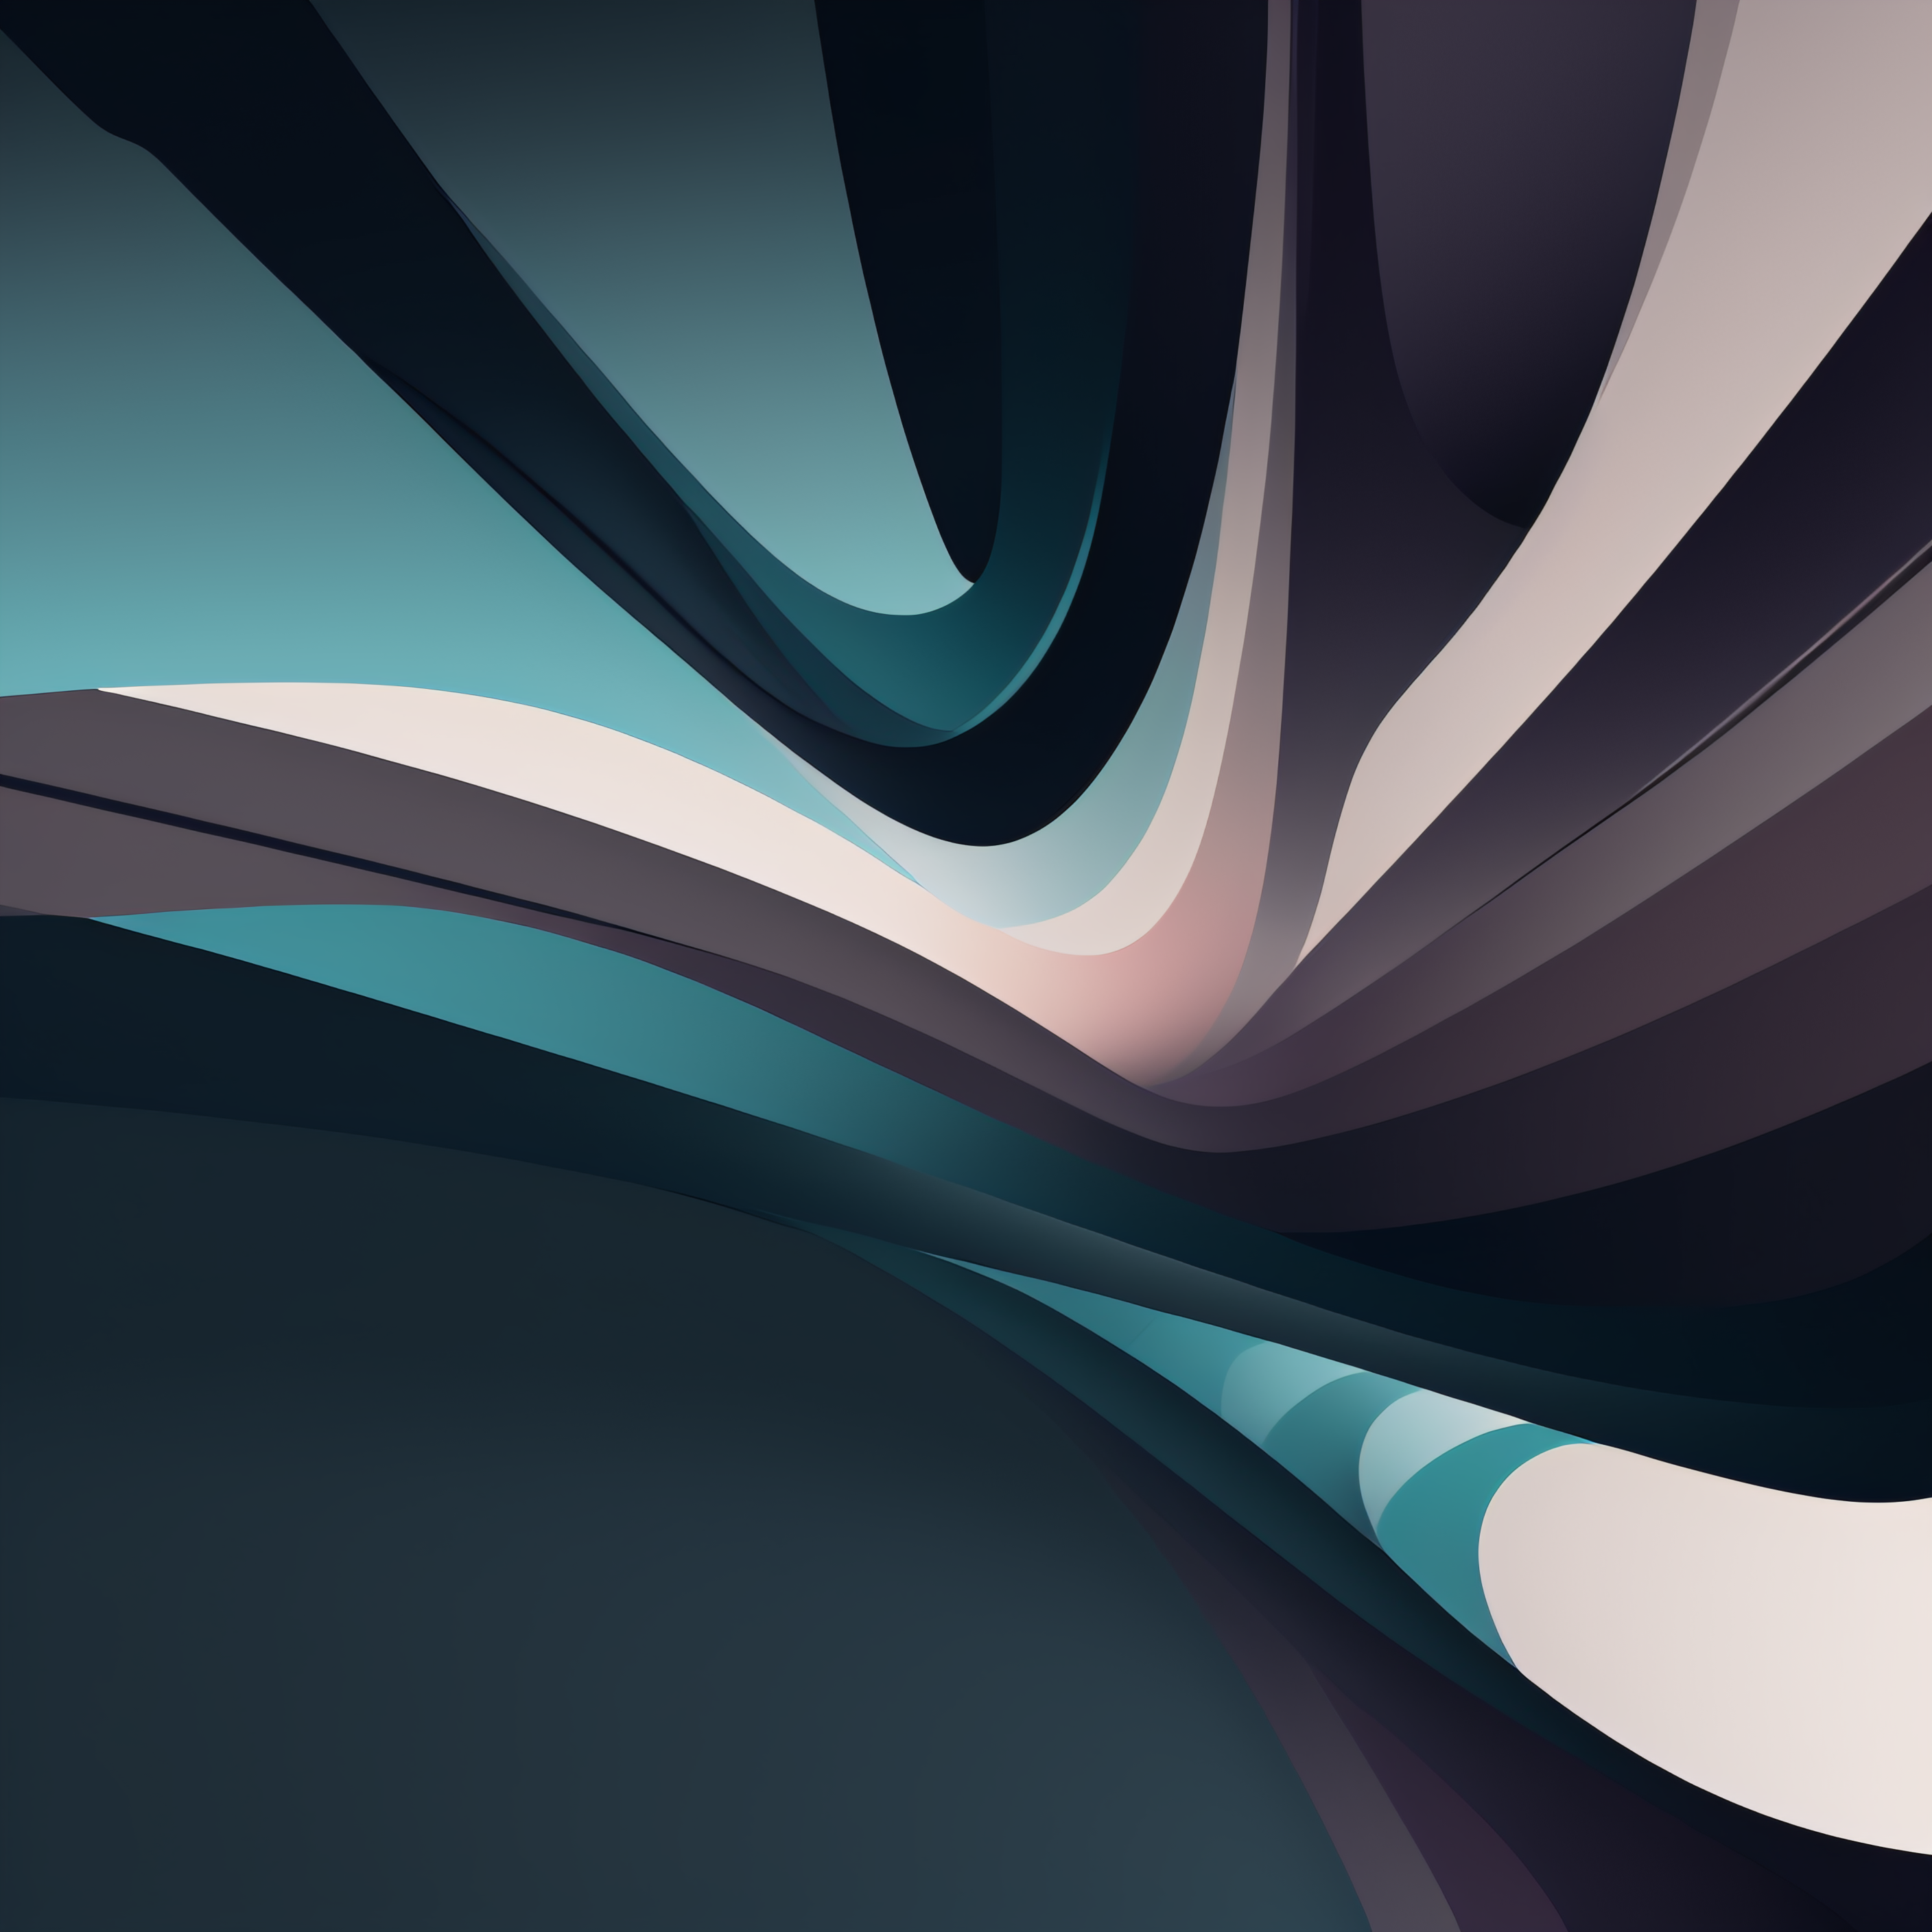
Generation parameters embedded in this image by ComfyUI (PNG 'prompt' text chunk: the API-format workflow graph, JSON):
{"3":{"inputs":{"seed":157183727656032,"steps":20,"cfg":8.0,"sampler_name":"euler","scheduler":"normal","denoise":1.0,"model":["4",0],"positive":["6",0],"negative":["7",0],"latent_image":["5",0]},"class_type":"KSampler","_meta":{"title":"KSampler"}},"4":{"inputs":{"ckpt_name":"lyriel_v16.safetensors"},"class_type":"CheckpointLoaderSimple","_meta":{"title":"Load Checkpoint"}},"5":{"inputs":{"width":704,"height":704,"batch_size":1},"class_type":"EmptyLatentImage","_meta":{"title":"Empty Latent Image"}},"6":{"inputs":{"text":"The background image for the homepage of a website, use abstract styles","clip":["4",1]},"class_type":"CLIPTextEncode","_meta":{"title":"CLIP Text Encode (Prompt)"}},"7":{"inputs":{"text":"","clip":["4",1]},"class_type":"CLIPTextEncode","_meta":{"title":"CLIP Text Encode (Prompt)"}},"8":{"inputs":{"samples":["3",0],"vae":["4",2]},"class_type":"VAEDecode","_meta":{"title":"VAE Decode"}},"9":{"inputs":{"filename_prefix":"ComfyUI","images":["10",0]},"class_type":"SaveImage","_meta":{"title":"Save Image"}},"10":{"inputs":{"upscale_model":["11",0],"image":["8",0]},"class_type":"ImageUpscaleWithModel","_meta":{"title":"Upscale Image (using Model)"}},"11":{"inputs":{"model_name":"4x-AnimeSharp.pth"},"class_type":"UpscaleModelLoader","_meta":{"title":"Load Upscale Model"}}}